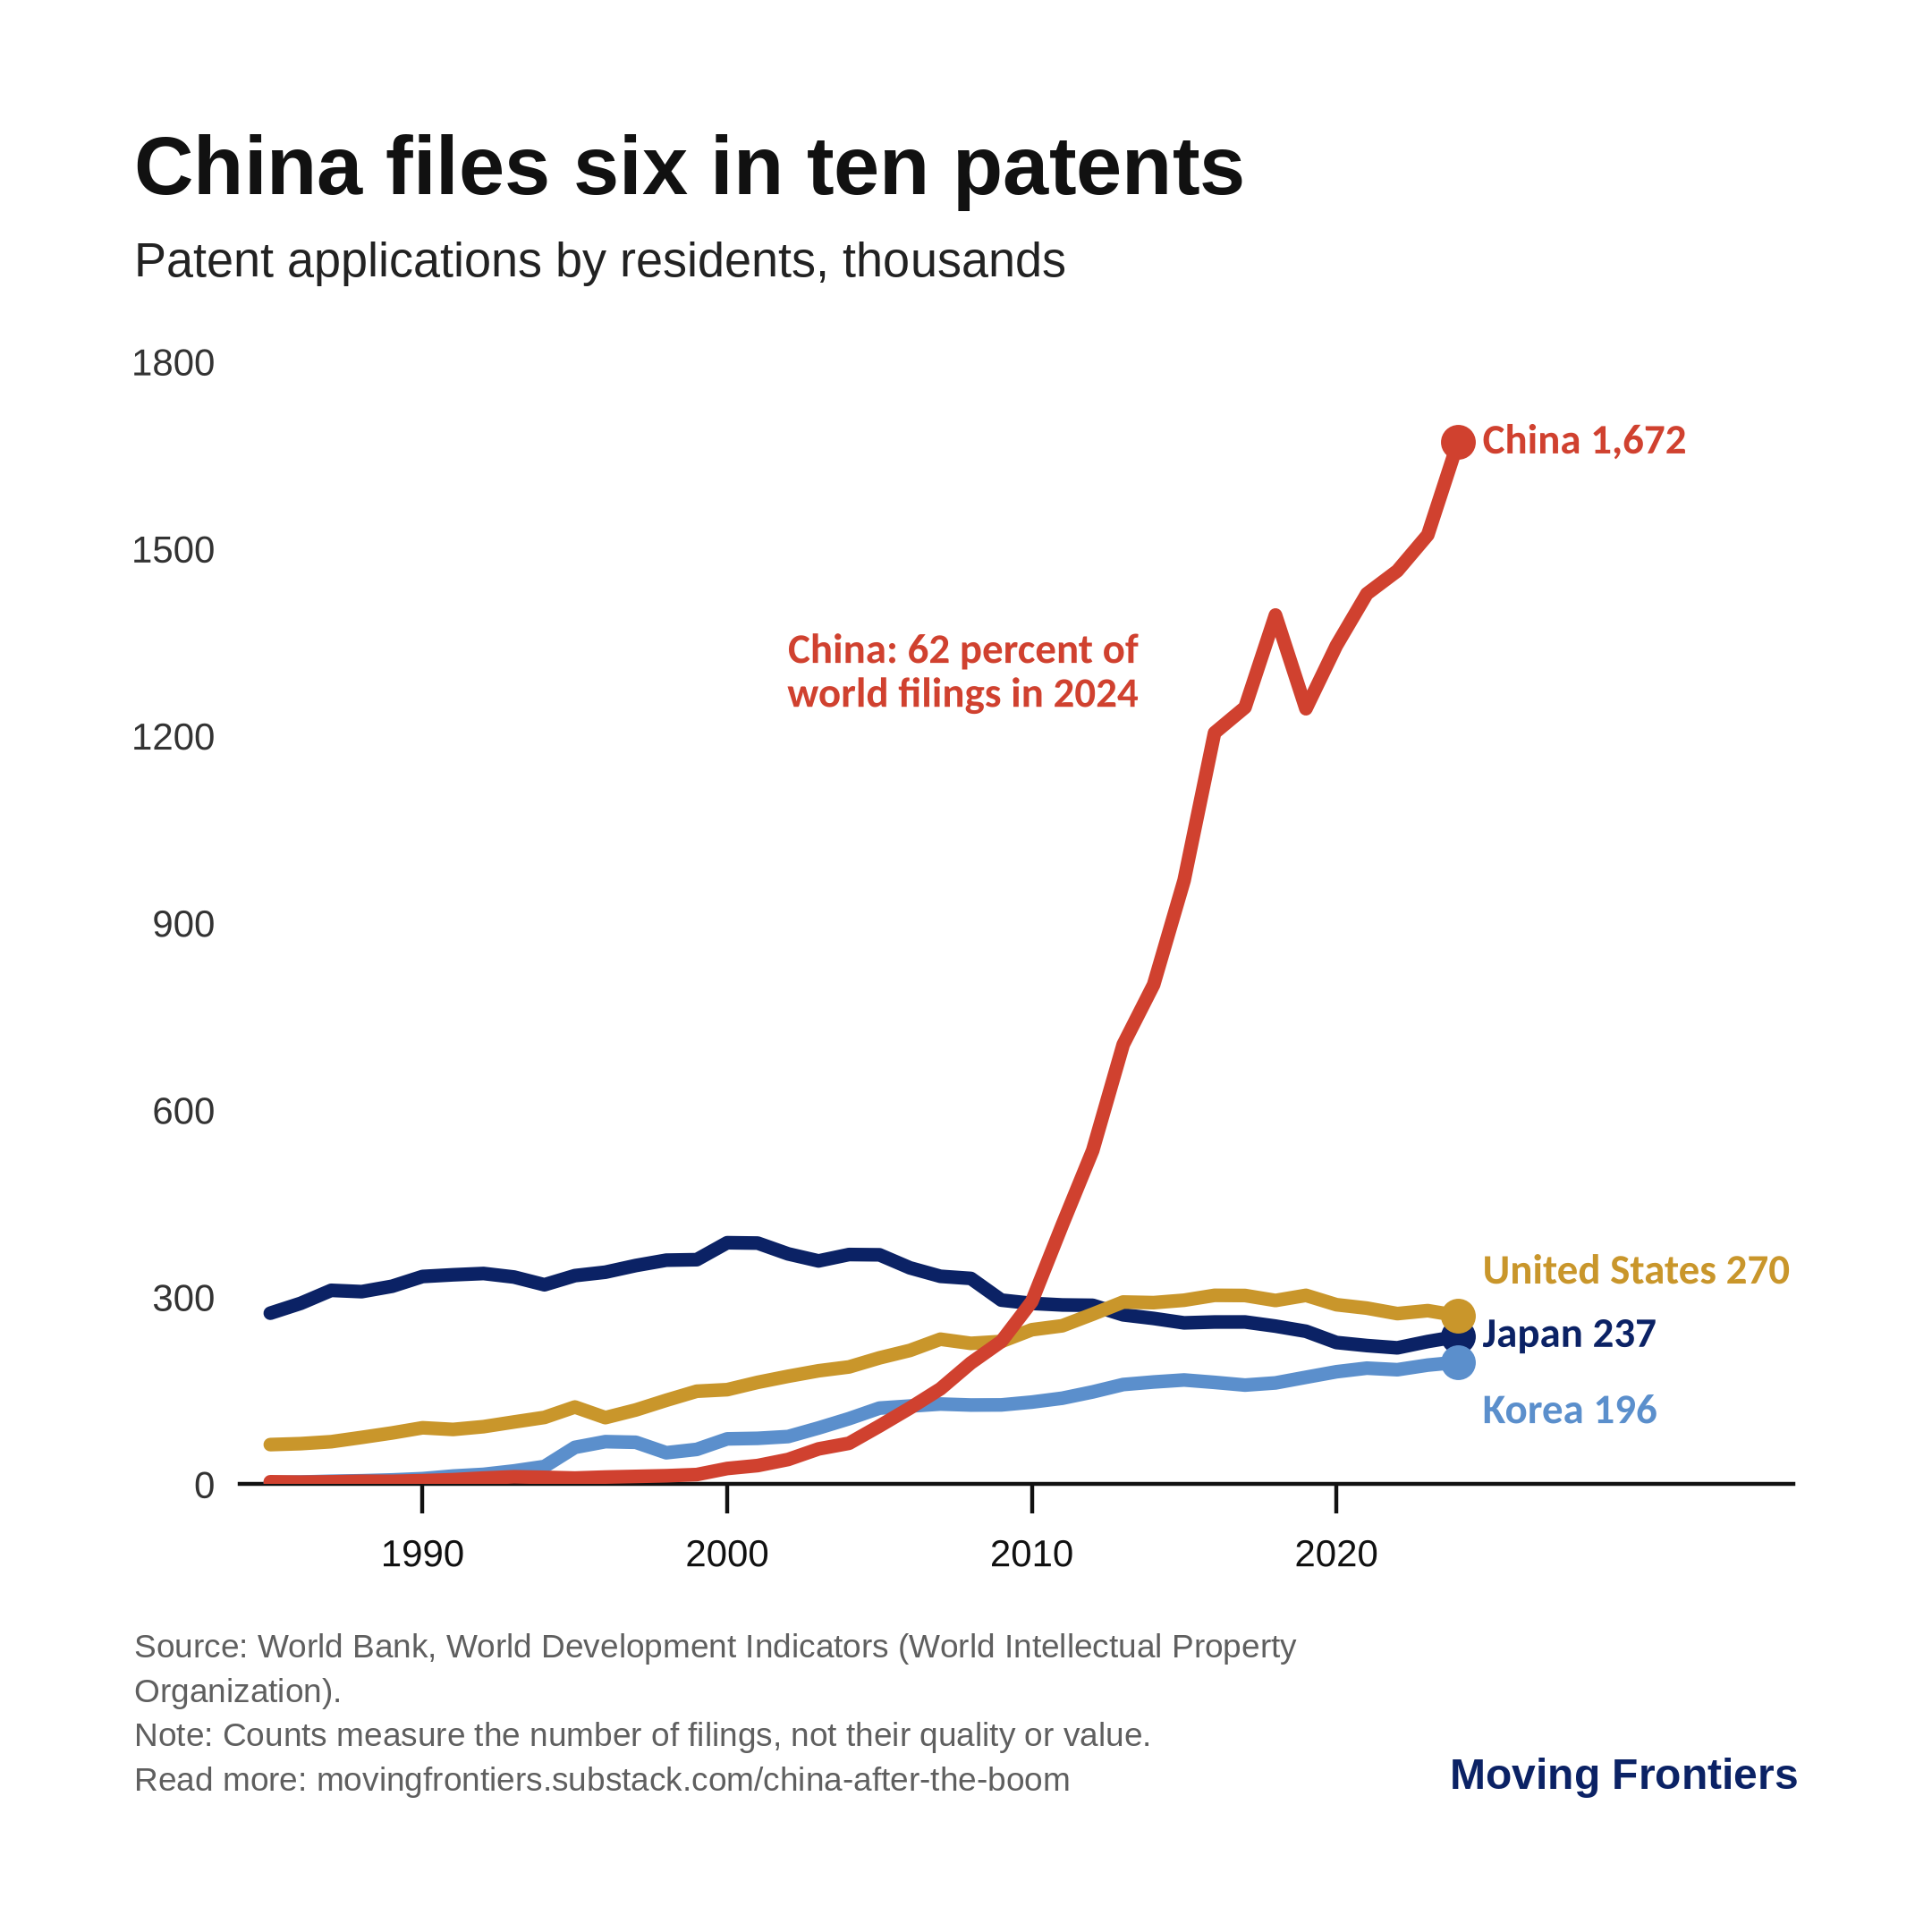

The data file committed next to this chart (first rows):
year, economy, resident patent applications
1985, Japan, 274373
1986, Japan, 290202
1987, Japan, 311006
1988, Japan, 308908
1989, Japan, 317566
1990, Japan, 333230
1991, Japan, 335933
1992, Japan, 338019
1993, Japan, 332345
1994, Japan, 319938
1995, Japan, 334612
1996, Japan, 340101
1997, Japan, 350807
1998, Japan, 359381
1999, Japan, 360180
2000, Japan, 387364
2001, Japan, 386767
2002, Japan, 369458
2003, Japan, 358184
2004, Japan, 368416
2005, Japan, 367960
2006, Japan, 347060
2007, Japan, 333498
2008, Japan, 330110
2009, Japan, 295315
2010, Japan, 290081
2011, Japan, 287580
2012, Japan, 287013
2013, Japan, 271731
2014, Japan, 265959
2015, Japan, 258839
2016, Japan, 260244
2017, Japan, 260292
2018, Japan, 253630
2019, Japan, 245372
2020, Japan, 227348
2021, Japan, 222452
2022, Japan, 218813
2023, Japan, 228936
2024, Japan, 237169
1985, United States, 63673
1986, United States, 65195
1987, United States, 68315
1988, United States, 75192
1989, United States, 82370
1990, United States, 90643
1991, United States, 87955
1992, United States, 92425
1993, United States, 99955
1994, United States, 107233
1995, United States, 123962
1996, United States, 106892
1997, United States, 119214
1998, United States, 134733
1999, United States, 149251
2000, United States, 151764
2001, United States, 163469
2002, United States, 173208
2003, United States, 182024
2004, United States, 188191
... 140 more rows
